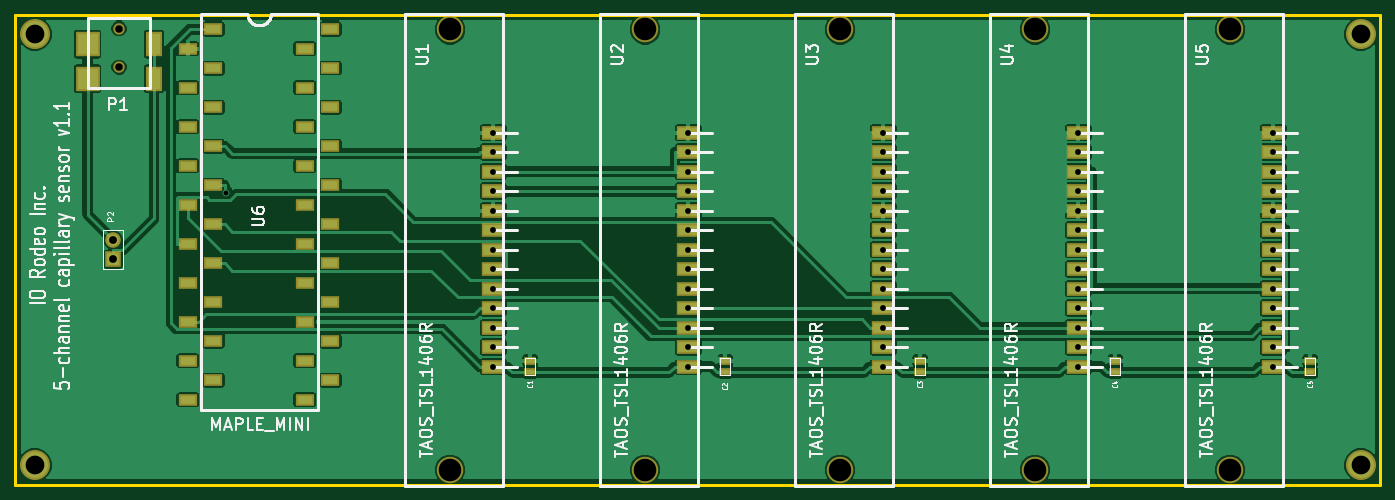
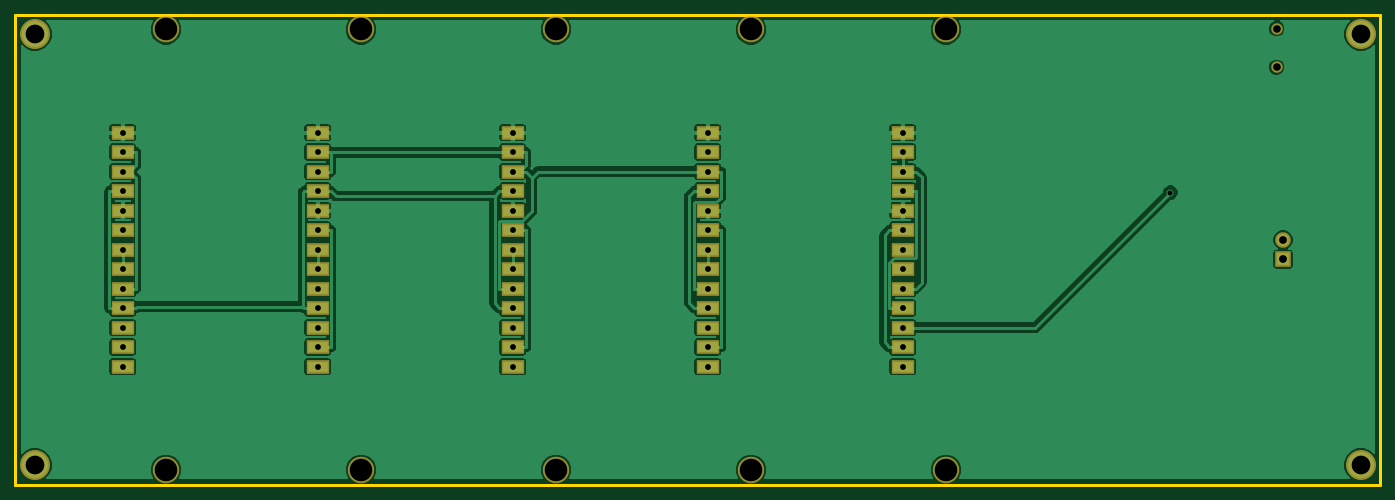
Circuit board: 8 layer files. Board 177.8 x 61.2 mm.
- bottom_copper: capillary_sensor_pcb-Back.gbl (54956 bytes)
- top_copper: capillary_sensor_pcb-Front.gtl (95044 bytes)
- bottom_mask: capillary_sensor_pcb-Mask_Back.gbs (1993 bytes)
- top_mask: capillary_sensor_pcb-Mask_Front.gts (3109 bytes)
- outline: capillary_sensor_pcb-PCB_Edges.gbr (426 bytes)
- bottom_silk: capillary_sensor_pcb-SilkS_Back.gbo (255 bytes)
- top_silk: capillary_sensor_pcb-SilkS_Front.gto (32101 bytes)
- drill: capillary_sensor_pcb.drl (1424 bytes)

=== bottom_copper: capillary_sensor_pcb-Back.gbl (54956 bytes, source omitted) ===
=== top_copper: capillary_sensor_pcb-Front.gtl (95044 bytes, source omitted) ===
=== bottom_mask: capillary_sensor_pcb-Mask_Back.gbs ===
G04 (created by PCBNEW-RS274X (2011-07-19)-testing) date Thu 01 Mar 2012 04:31:09 PM PST*
G01*
G70*
G90*
%MOIN*%
G04 Gerber Fmt 3.4, Leading zero omitted, Abs format*
%FSLAX34Y34*%
G04 APERTURE LIST*
%ADD10C,0.006000*%
%ADD11R,0.120000X0.070000*%
%ADD12C,0.136000*%
%ADD13C,0.059000*%
%ADD14R,0.080000X0.080000*%
%ADD15C,0.080000*%
%ADD16C,0.153900*%
G04 APERTURE END LIST*
G54D10*
G54D11*
X89500Y-34404D03*
X89500Y-35404D03*
X89500Y-36404D03*
X89500Y-37404D03*
X89500Y-38404D03*
X89500Y-39404D03*
X89500Y-40404D03*
X89500Y-41404D03*
X89500Y-42404D03*
X89500Y-43404D03*
X89500Y-44404D03*
X89500Y-45404D03*
X89500Y-46404D03*
G54D12*
X87280Y-29104D03*
X87280Y-51704D03*
G54D11*
X79500Y-34404D03*
X79500Y-35404D03*
X79500Y-36404D03*
X79500Y-37404D03*
X79500Y-38404D03*
X79500Y-39404D03*
X79500Y-40404D03*
X79500Y-41404D03*
X79500Y-42404D03*
X79500Y-43404D03*
X79500Y-44404D03*
X79500Y-45404D03*
X79500Y-46404D03*
G54D12*
X77280Y-29104D03*
X77280Y-51704D03*
G54D11*
X69500Y-34404D03*
X69500Y-35404D03*
X69500Y-36404D03*
X69500Y-37404D03*
X69500Y-38404D03*
X69500Y-39404D03*
X69500Y-40404D03*
X69500Y-41404D03*
X69500Y-42404D03*
X69500Y-43404D03*
X69500Y-44404D03*
X69500Y-45404D03*
X69500Y-46404D03*
G54D12*
X67280Y-29104D03*
X67280Y-51704D03*
G54D11*
X59500Y-34404D03*
X59500Y-35404D03*
X59500Y-36404D03*
X59500Y-37404D03*
X59500Y-38404D03*
X59500Y-39404D03*
X59500Y-40404D03*
X59500Y-41404D03*
X59500Y-42404D03*
X59500Y-43404D03*
X59500Y-44404D03*
X59500Y-45404D03*
X59500Y-46404D03*
G54D12*
X57280Y-29104D03*
X57280Y-51704D03*
G54D11*
X49500Y-34404D03*
X49500Y-35404D03*
X49500Y-36404D03*
X49500Y-37404D03*
X49500Y-38404D03*
X49500Y-39404D03*
X49500Y-40404D03*
X49500Y-41404D03*
X49500Y-42404D03*
X49500Y-43404D03*
X49500Y-44404D03*
X49500Y-45404D03*
X49500Y-46404D03*
G54D12*
X47280Y-29104D03*
X47280Y-51704D03*
G54D13*
X30315Y-29075D03*
X30315Y-31043D03*
G54D14*
X30000Y-40900D03*
G54D15*
X30000Y-39900D03*
G54D16*
X26000Y-29350D03*
X26000Y-51450D03*
X94000Y-51450D03*
X94000Y-29350D03*
M02*

=== top_mask: capillary_sensor_pcb-Mask_Front.gts ===
G04 (created by PCBNEW-RS274X (2011-07-19)-testing) date Thu 01 Mar 2012 04:31:09 PM PST*
G01*
G70*
G90*
%MOIN*%
G04 Gerber Fmt 3.4, Leading zero omitted, Abs format*
%FSLAX34Y34*%
G04 APERTURE LIST*
%ADD10C,0.006000*%
%ADD11R,0.120000X0.070000*%
%ADD12C,0.136000*%
%ADD13C,0.059000*%
%ADD14R,0.087000X0.130000*%
%ADD15R,0.122400X0.130000*%
%ADD16R,0.065000X0.045000*%
%ADD17R,0.080000X0.080000*%
%ADD18C,0.080000*%
%ADD19R,0.098700X0.059400*%
%ADD20C,0.153900*%
G04 APERTURE END LIST*
G54D10*
G54D11*
X89500Y-34404D03*
X89500Y-35404D03*
X89500Y-36404D03*
X89500Y-37404D03*
X89500Y-38404D03*
X89500Y-39404D03*
X89500Y-40404D03*
X89500Y-41404D03*
X89500Y-42404D03*
X89500Y-43404D03*
X89500Y-44404D03*
X89500Y-45404D03*
X89500Y-46404D03*
G54D12*
X87280Y-29104D03*
X87280Y-51704D03*
G54D11*
X79500Y-34404D03*
X79500Y-35404D03*
X79500Y-36404D03*
X79500Y-37404D03*
X79500Y-38404D03*
X79500Y-39404D03*
X79500Y-40404D03*
X79500Y-41404D03*
X79500Y-42404D03*
X79500Y-43404D03*
X79500Y-44404D03*
X79500Y-45404D03*
X79500Y-46404D03*
G54D12*
X77280Y-29104D03*
X77280Y-51704D03*
G54D11*
X69500Y-34404D03*
X69500Y-35404D03*
X69500Y-36404D03*
X69500Y-37404D03*
X69500Y-38404D03*
X69500Y-39404D03*
X69500Y-40404D03*
X69500Y-41404D03*
X69500Y-42404D03*
X69500Y-43404D03*
X69500Y-44404D03*
X69500Y-45404D03*
X69500Y-46404D03*
G54D12*
X67280Y-29104D03*
X67280Y-51704D03*
G54D11*
X59500Y-34404D03*
X59500Y-35404D03*
X59500Y-36404D03*
X59500Y-37404D03*
X59500Y-38404D03*
X59500Y-39404D03*
X59500Y-40404D03*
X59500Y-41404D03*
X59500Y-42404D03*
X59500Y-43404D03*
X59500Y-44404D03*
X59500Y-45404D03*
X59500Y-46404D03*
G54D12*
X57280Y-29104D03*
X57280Y-51704D03*
G54D11*
X49500Y-34404D03*
X49500Y-35404D03*
X49500Y-36404D03*
X49500Y-37404D03*
X49500Y-38404D03*
X49500Y-39404D03*
X49500Y-40404D03*
X49500Y-41404D03*
X49500Y-42404D03*
X49500Y-43404D03*
X49500Y-44404D03*
X49500Y-45404D03*
X49500Y-46404D03*
G54D12*
X47280Y-29104D03*
X47280Y-51704D03*
G54D13*
X30315Y-29075D03*
X30315Y-31043D03*
G54D14*
X32110Y-31634D03*
X32110Y-29862D03*
G54D15*
X28701Y-29862D03*
X28701Y-31634D03*
G54D16*
X51400Y-46700D03*
X51400Y-46100D03*
X61400Y-46700D03*
X61400Y-46100D03*
X71400Y-46700D03*
X71400Y-46100D03*
X81400Y-46700D03*
X81400Y-46100D03*
X91400Y-46700D03*
X91400Y-46100D03*
G54D17*
X30000Y-40900D03*
G54D18*
X30000Y-39900D03*
G54D19*
X35154Y-29100D03*
X33850Y-30100D03*
X35154Y-31100D03*
X33850Y-32100D03*
X35154Y-33100D03*
X33850Y-34100D03*
X35154Y-35100D03*
X33850Y-36100D03*
X35154Y-37100D03*
X33850Y-38100D03*
X35154Y-39100D03*
X33850Y-40100D03*
X35154Y-41100D03*
X33850Y-42100D03*
X35154Y-43100D03*
X33850Y-44100D03*
X35154Y-45100D03*
X33850Y-46100D03*
X35154Y-47100D03*
X33850Y-48100D03*
X39846Y-48100D03*
X41150Y-47100D03*
X39846Y-46100D03*
X41150Y-45100D03*
X39846Y-44100D03*
X41150Y-43100D03*
X39846Y-42100D03*
X41150Y-41100D03*
X39846Y-40100D03*
X41150Y-39100D03*
X39846Y-38100D03*
X41150Y-37100D03*
X39846Y-36100D03*
X41150Y-35100D03*
X39846Y-34100D03*
X41150Y-33100D03*
X39846Y-32100D03*
X41150Y-31100D03*
X39846Y-30100D03*
X41150Y-29100D03*
G54D20*
X26000Y-29350D03*
X26000Y-51450D03*
X94000Y-51450D03*
X94000Y-29350D03*
M02*

=== outline: capillary_sensor_pcb-PCB_Edges.gbr ===
G04 (created by PCBNEW-RS274X (2011-07-19)-testing) date Thu 01 Mar 2012 04:31:09 PM PST*
G01*
G70*
G90*
%MOIN*%
G04 Gerber Fmt 3.4, Leading zero omitted, Abs format*
%FSLAX34Y34*%
G04 APERTURE LIST*
%ADD10C,0.006000*%
%ADD11C,0.015000*%
G04 APERTURE END LIST*
G54D10*
G54D11*
X95000Y-28350D02*
X95000Y-52450D01*
X25000Y-28350D02*
X25000Y-52450D01*
X95000Y-28350D02*
X25000Y-28350D01*
X95000Y-52450D02*
X25000Y-52450D01*
M02*

=== bottom_silk: capillary_sensor_pcb-SilkS_Back.gbo ===
G04 (created by PCBNEW-RS274X (2011-07-19)-testing) date Thu 01 Mar 2012 04:31:09 PM PST*
G01*
G70*
G90*
%MOIN*%
G04 Gerber Fmt 3.4, Leading zero omitted, Abs format*
%FSLAX34Y34*%
G04 APERTURE LIST*
%ADD10C,0.006000*%
G04 APERTURE END LIST*
G54D10*
M02*

=== top_silk: capillary_sensor_pcb-SilkS_Front.gto (32101 bytes, source omitted) ===
=== drill: capillary_sensor_pcb.drl ===
M48
;DRILL file {PCBnew (2011-07-19)-testing} date Thu 01 Mar 2012 04:31:18 PM PST
;FORMAT={2:4/ absolute / inch / suppress trailing zeros}
FMAT,2
INCH,LZ
T1C0.025
T2C0.030
T3C0.039
T4C0.040
T5C0.096
T6C0.116
%
G90
G05
M72
T1
X035779Y-037483
T2
X0495Y-034404
X0495Y-035404
X0495Y-036404
X0495Y-037404
X0495Y-038404
X0495Y-039404
X0495Y-040404
X0495Y-041404
X0495Y-042404
X0495Y-043404
X0495Y-044404
X0495Y-045404
X0495Y-046404
X0595Y-034404
X0595Y-035404
X0595Y-036404
X0595Y-037404
X0595Y-038404
X0595Y-039404
X0595Y-040404
X0595Y-041404
X0595Y-042404
X0595Y-043404
X0595Y-044404
X0595Y-045404
X0595Y-046404
X0695Y-034404
X0695Y-035404
X0695Y-036404
X0695Y-037404
X0695Y-038404
X0695Y-039404
X0695Y-040404
X0695Y-041404
X0695Y-042404
X0695Y-043404
X0695Y-044404
X0695Y-045404
X0695Y-046404
X0795Y-034404
X0795Y-035404
X0795Y-036404
X0795Y-037404
X0795Y-038404
X0795Y-039404
X0795Y-040404
X0795Y-041404
X0795Y-042404
X0795Y-043404
X0795Y-044404
X0795Y-045404
X0795Y-046404
X0895Y-034404
X0895Y-035404
X0895Y-036404
X0895Y-037404
X0895Y-038404
X0895Y-039404
X0895Y-040404
X0895Y-041404
X0895Y-042404
X0895Y-043404
X0895Y-044404
X0895Y-045404
X0895Y-046404
T3
X030315Y-029075
X030315Y-031043
T4
X03Y-0399
X03Y-0409
T5
X026Y-02935
X026Y-05145
X094Y-02935
X094Y-05145
T6
X04728Y-029104
X04728Y-051704
X05728Y-029104
X05728Y-051704
X06728Y-029104
X06728Y-051704
X07728Y-029104
X07728Y-051704
X08728Y-029104
X08728Y-051704
T0
M30

